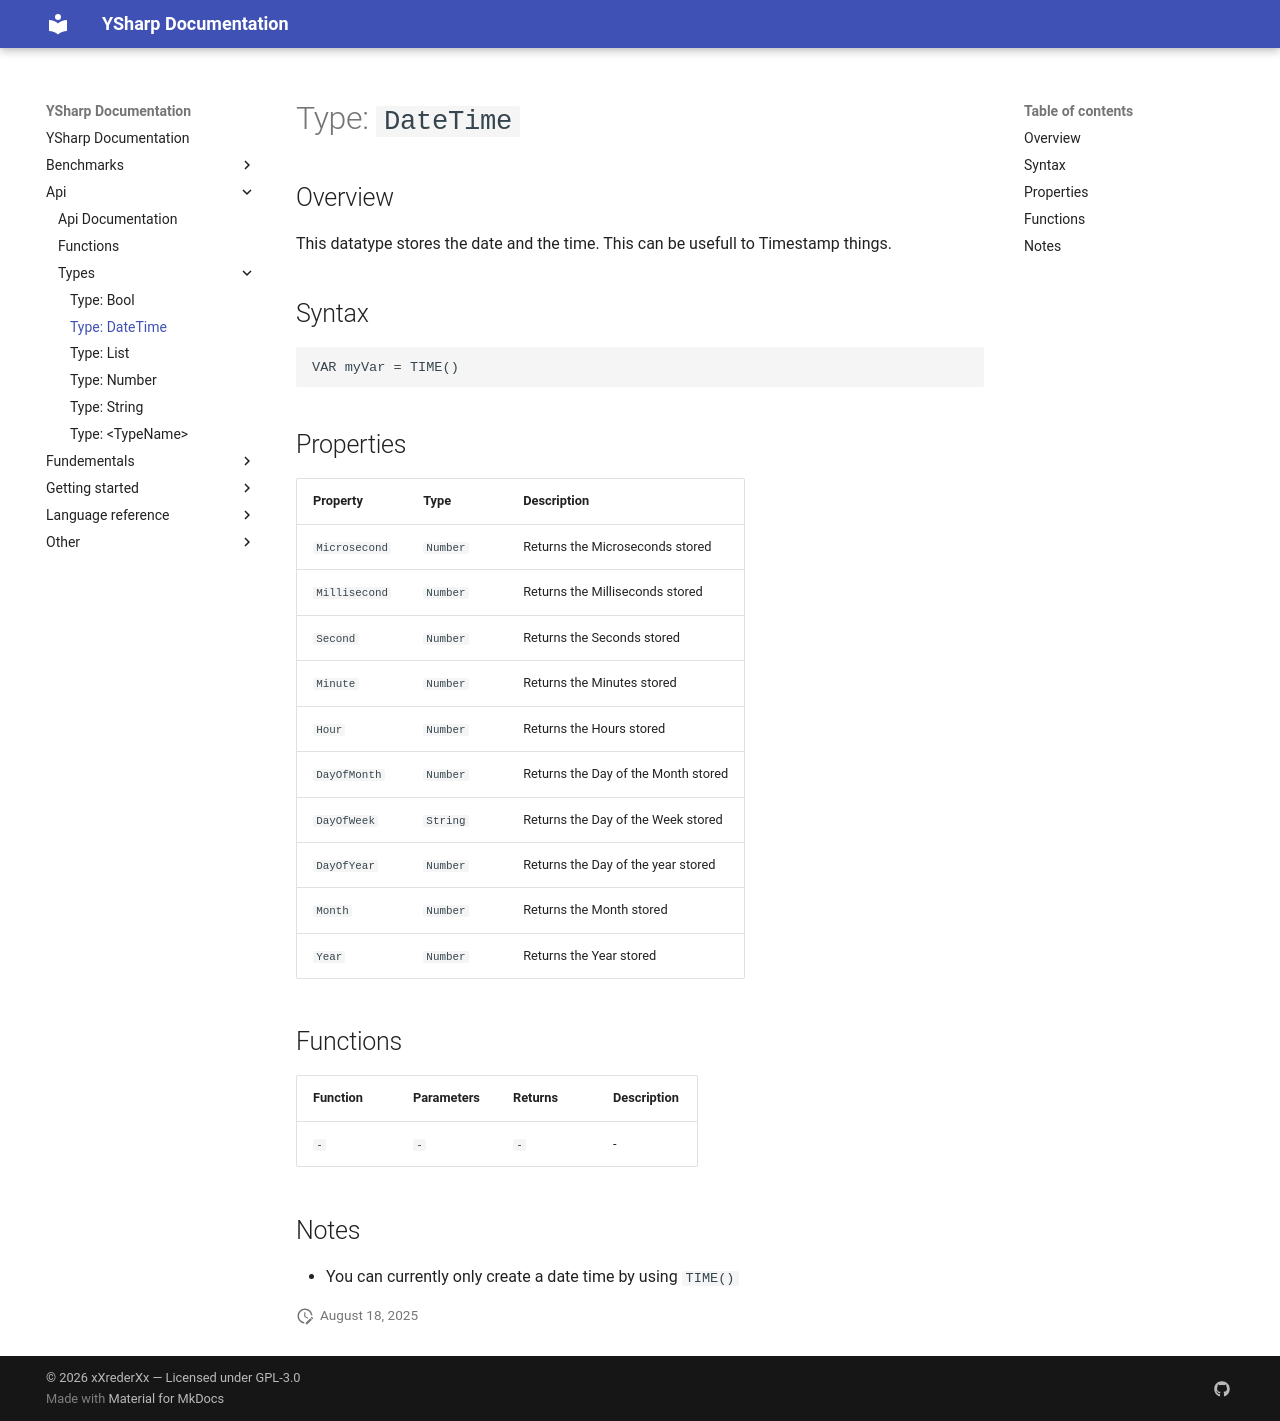

repository: xXrederXx/YSharp · page: api/types/DateTime/index.html · generator: mkdocs

# Type: `DateTime`

## Overview

This datatype stores the date and the time. This can be usefull to Timestamp things. 

## Syntax

```ysharpe
VAR myVar = TIME()
```

## Properties

| Property      | Type     | Description                          |
| ------------- | -------- | ------------------------------------ |
| `Microsecond` | `Number` | Returns the Microseconds stored      |
| `Millisecond` | `Number` | Returns the Milliseconds stored      |
| `Second`      | `Number` | Returns the Seconds stored           |
| `Minute`      | `Number` | Returns the Minutes stored           |
| `Hour`        | `Number` | Returns the Hours stored             |
| `DayOfMonth`  | `Number` | Returns the Day of  the Month stored |
| `DayOfWeek`   | `String` | Returns the Day of the Week stored   |
| `DayOfYear`   | `Number` | Returns the Day of the year stored   |
| `Month`       | `Number` | Returns the Month stored             |
| `Year`        | `Number` | Returns the Year stored              |


## Functions

| Function | Parameters | Returns | Description |
| -------- | ---------- | ------- | ----------- |
| `-`      | `-`        | `-`     | -           |


## Notes

* You can currently only create a date time by using `TIME()`
